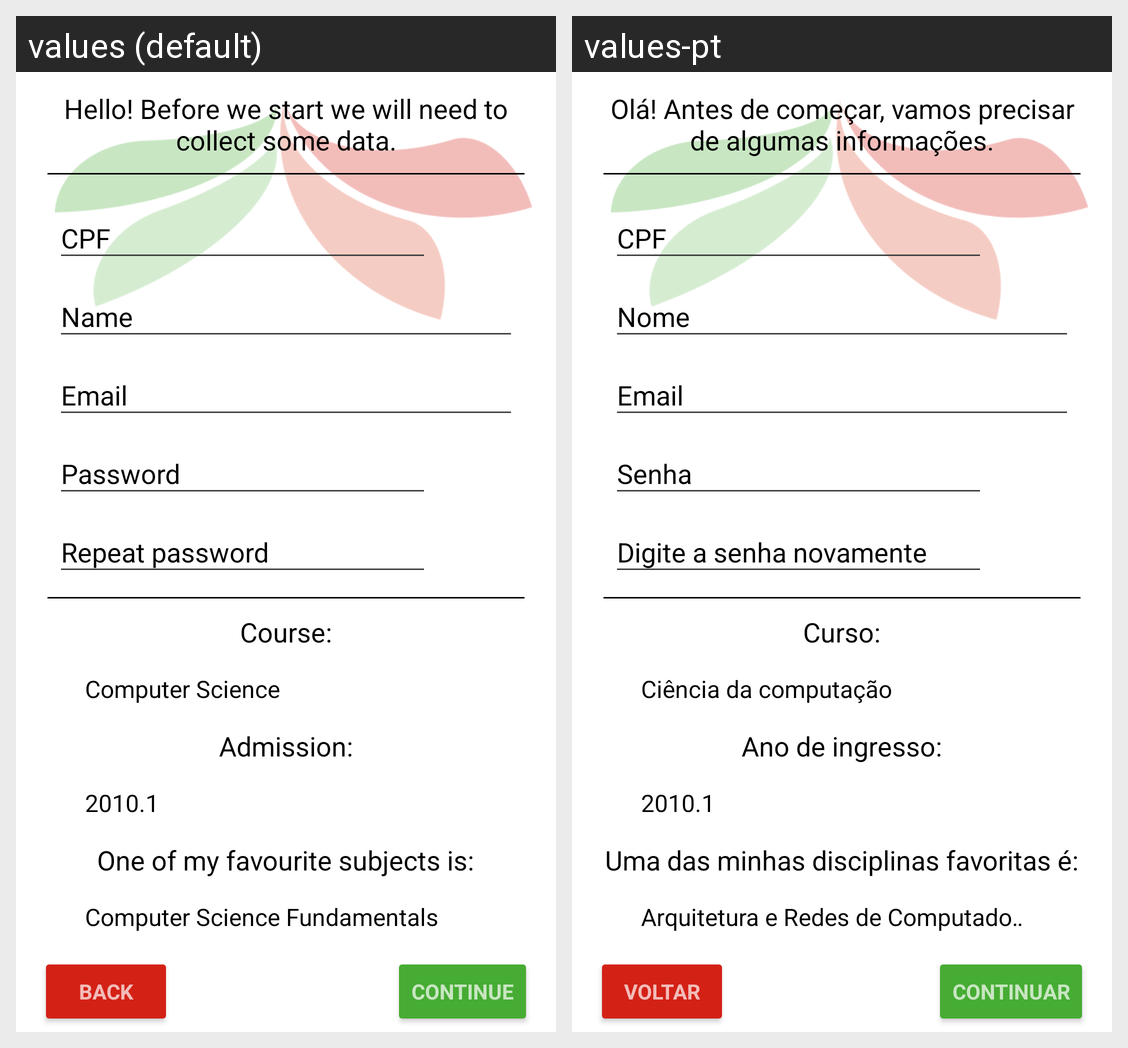

Translations of the strings shown on this Android screen, per locale in the grid:
Android screen res/layout/activity_cadastro.xml rendered under 2 locales, left to right: values (default), values-pt. Device: Nexus 5 (rendered at 1080×1920; each locale shown at half size, 540×960, under a caption strip naming it); theme SisaStyle.
Strings drawn on this screen, with the default value and each locale's value (text and hints the layout hard-codes, and strings that could not be matched under every locale, appear in the picture but are not listed):

label_info_cadastro1
  values: Hello! Before we start we will need to collect some data.
  values-pt: Olá! Antes de começar, vamos precisar de algumas informações.

prompt_curso_cadastro1
  values: Course:
  values-pt: Curso:

prompt_ingresso_cadastro1
  values: Admission:
  values-pt: Ano de ingresso:

prompt_disciplina_favorita_cadastro1
  values: One of my favourite subjects is:
  values-pt: Uma das minhas disciplinas favoritas é:

action_voltar
  values: Back
  values-pt: Voltar

action_continuar
  values: Continue
  values-pt: Continuar
